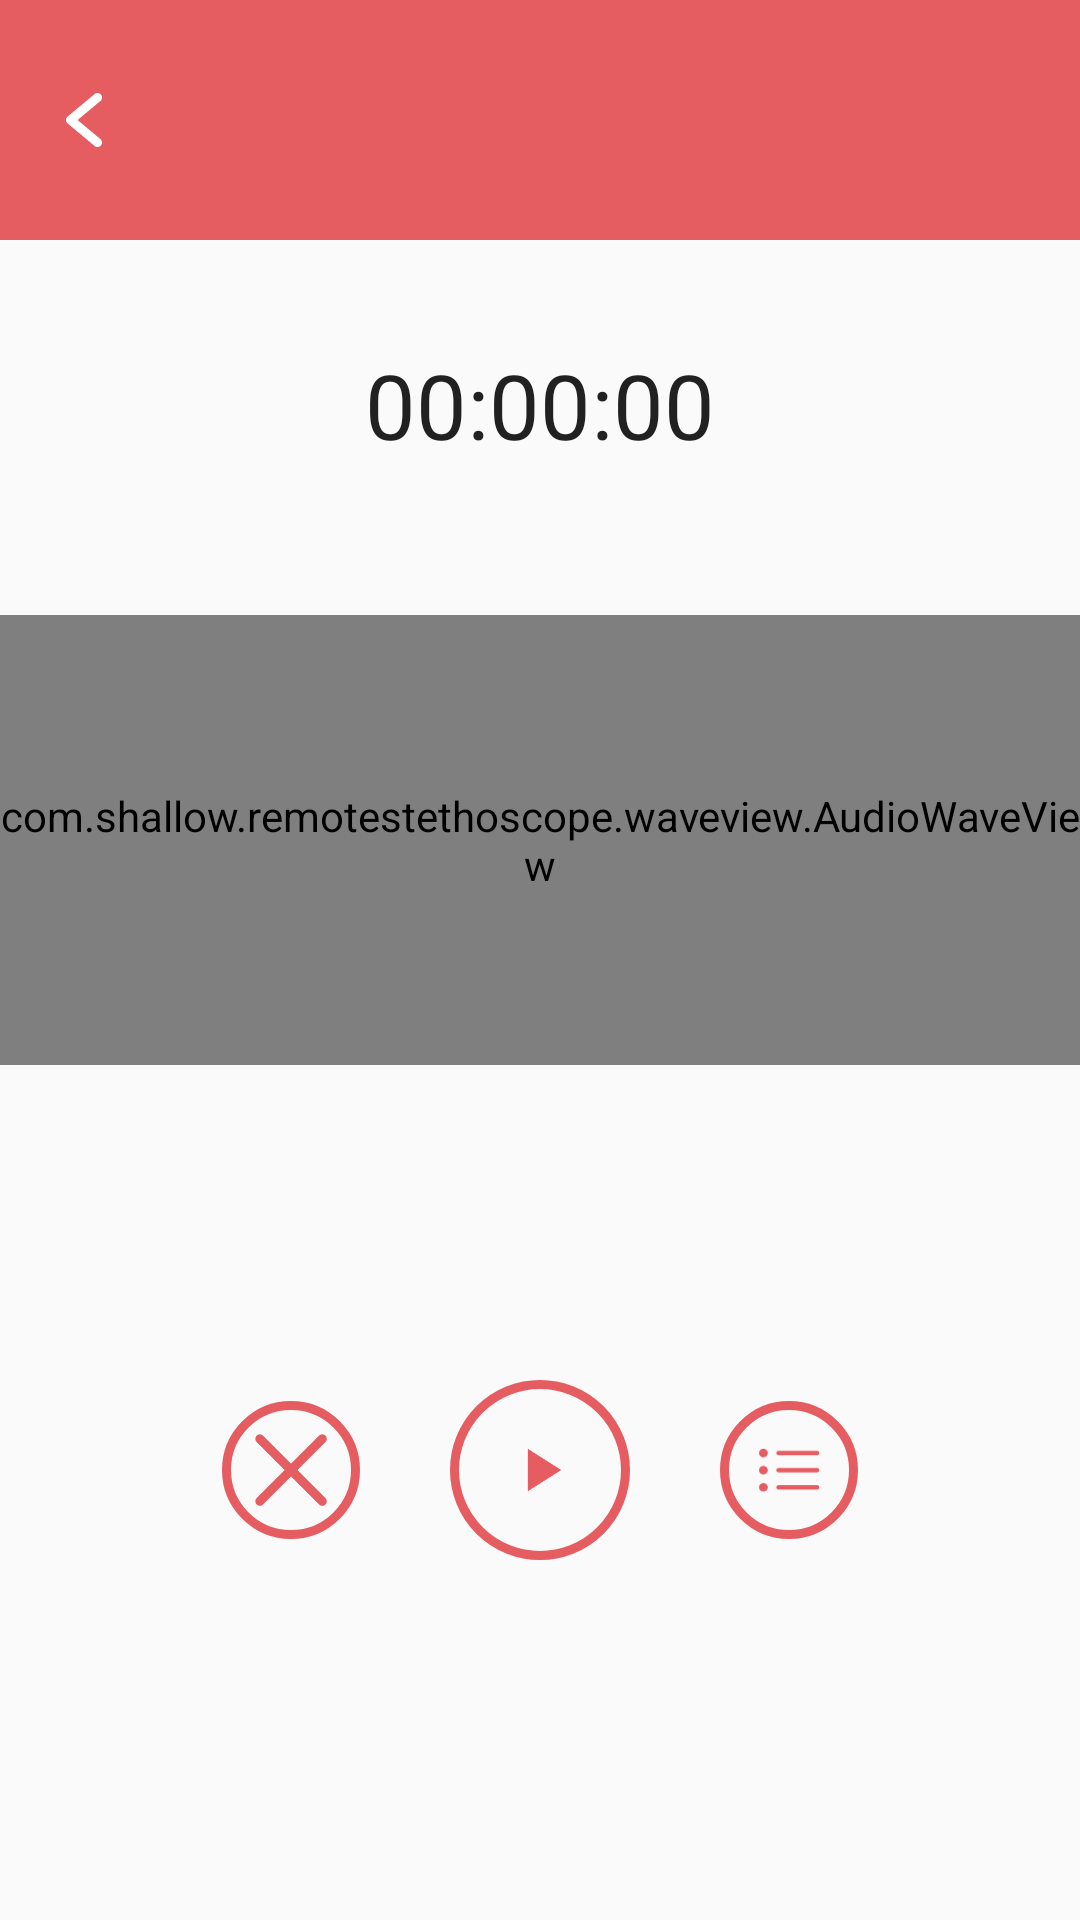

Reconstruct the res/layout file that produces this screen, plus the resources it refers to.
<!-- AndroidManifest.xml: application theme AppTheme -->
<!-- res/layout/activity_main.xml -->
<?xml version="1.0" encoding="utf-8"?>
<RelativeLayout xmlns:android="http://schemas.android.com/apk/res/android"
    xmlns:waveview="http://schemas.android.com/apk/res-auto"
    xmlns:app="http://schemas.android.com/apk/res-auto"
    xmlns:tools="http://schemas.android.com/tools"
    android:layout_width="match_parent"
    android:layout_height="match_parent"
    tools:context=".MainActivity">

    <androidx.appcompat.widget.Toolbar
        android:id="@+id/toolbar_main"
        android:layout_width="match_parent"
        android:layout_height="80dp"
        android:background="@color/colorBase"
        android:gravity="center"
        android:minHeight="80dp"
        android:text=""
        android:theme="@style/ThemeOverlay.AppCompat.Dark.ActionBar"
        app:navigationIcon="@mipmap/ic_action_arrow_back_left_navigation_previous"
        app:popupTheme="@style/ThemeOverlay.AppCompat.Light"
        tools:ignore="MissingConstraints">

    </androidx.appcompat.widget.Toolbar>


    <Chronometer
        android:id="@+id/timer_tone"
        android:layout_width="250dp"
        android:layout_height="50dp"
        android:layout_marginTop="30dp"
        android:layout_below="@+id/toolbar_main"
        android:layout_centerHorizontal="true"
        android:format="00:00:00"
        android:gravity="center"
        android:textSize="30sp" />

    <com.shallow.remotestethoscope.waveview.AudioWaveView
        android:id="@+id/audioWaveTone"
        android:layout_width="match_parent"
        android:layout_height="150dp"
        android:layout_below="@+id/timer_tone"
        android:layout_marginTop="45dp"
        waveview:waveColor="@color/colorBase" />

    <LinearLayout
        android:layout_width="match_parent"
        android:layout_height="wrap_content"
        android:layout_marginBottom="120dp"
        android:orientation="horizontal"
        android:layout_alignParentBottom="true"
        android:gravity="center">

        <ImageButton
            android:id="@+id/cancel_record_tone"
            android:layout_width="46dp"
            android:layout_height="46dp"
            android:layout_marginEnd="30dp"
            android:background="@drawable/ic_imagebutton_shape"
            android:contentDescription="@string/cancel_record_button"
            app:srcCompat="@mipmap/ic_action_cross" />

        <ImageButton
            android:id="@+id/on_pause_tone"
            android:layout_width="60dp"
            android:layout_height="60dp"
            android:background="@drawable/ic_imagebutton_shape"
            android:contentDescription="@string/on_pause_button"
            app:srcCompat="@mipmap/ic_action_play_arrow"/>

        <ImageButton
            android:id="@+id/list_save_tone"
            android:layout_width="46dp"
            android:layout_height="46dp"
            android:layout_marginStart="30dp"
            android:background="@drawable/ic_imagebutton_shape"
            android:contentDescription="@string/list_save_button"
            app:srcCompat="@mipmap/ic_action_bullet_list" />


    </LinearLayout>

</RelativeLayout>
<!-- resources referenced by this layout -->
<resources>
  <color name="colorBase">#E55D61</color>
  <!-- drawable ic_imagebutton_shape (drawable) -->
  <?xml version="1.0" encoding="utf-8"?>
  <shape xmlns:android="http://schemas.android.com/apk/res/android"
      android:shape="rectangle" >
  
      
      <solid android:color="@android:color/transparent" />
      
      <stroke
          android:width="3dp"
          android:color="@color/colorBase" />
      
      
      <corners android:radius="35dp" />
  
      
      <padding
          android:bottom="10dp"
          android:left="10dp"
          android:right="10dp"
          android:top="10dp" />
  </shape>
  <!-- mipmap ic_action_arrow_back_left_navigation_previous: png bitmap (mipmap-hdpi, 636 bytes) -->
  <!-- mipmap ic_action_bullet_list: png bitmap (mipmap-hdpi, 948 bytes) -->
  <!-- mipmap ic_action_cross: png bitmap (mipmap-hdpi, 1076 bytes) -->
  <!-- mipmap ic_action_play_arrow: png bitmap (mipmap-hdpi, 495 bytes) -->
  <string name="cancel_record_button">Cancel_Record_Button</string>
  <string name="list_save_button">List_Save_Button</string>
  <string name="on_pause_button">On_Pause_Button</string>
  <style name="AppTheme" parent="Theme.AppCompat.Light.NoActionBar">
          
          <item name="colorPrimary">@color/colorPrimary</item>
          <item name="colorPrimaryDark">@color/colorPrimaryDark</item>
          <item name="colorAccent">@color/colorAccent</item>
          <item name="colorControlNormal">@color/colorNormal</item>
          <item name="colorControlActivated">@color/colorBase</item>
      </style>
  <color name="colorPrimary">#008577</color>
  <color name="colorPrimaryDark">#00574B</color>
  <color name="colorAccent">#D81B60</color>
  <color name="colorNormal">#C6C2C2</color>
</resources>
